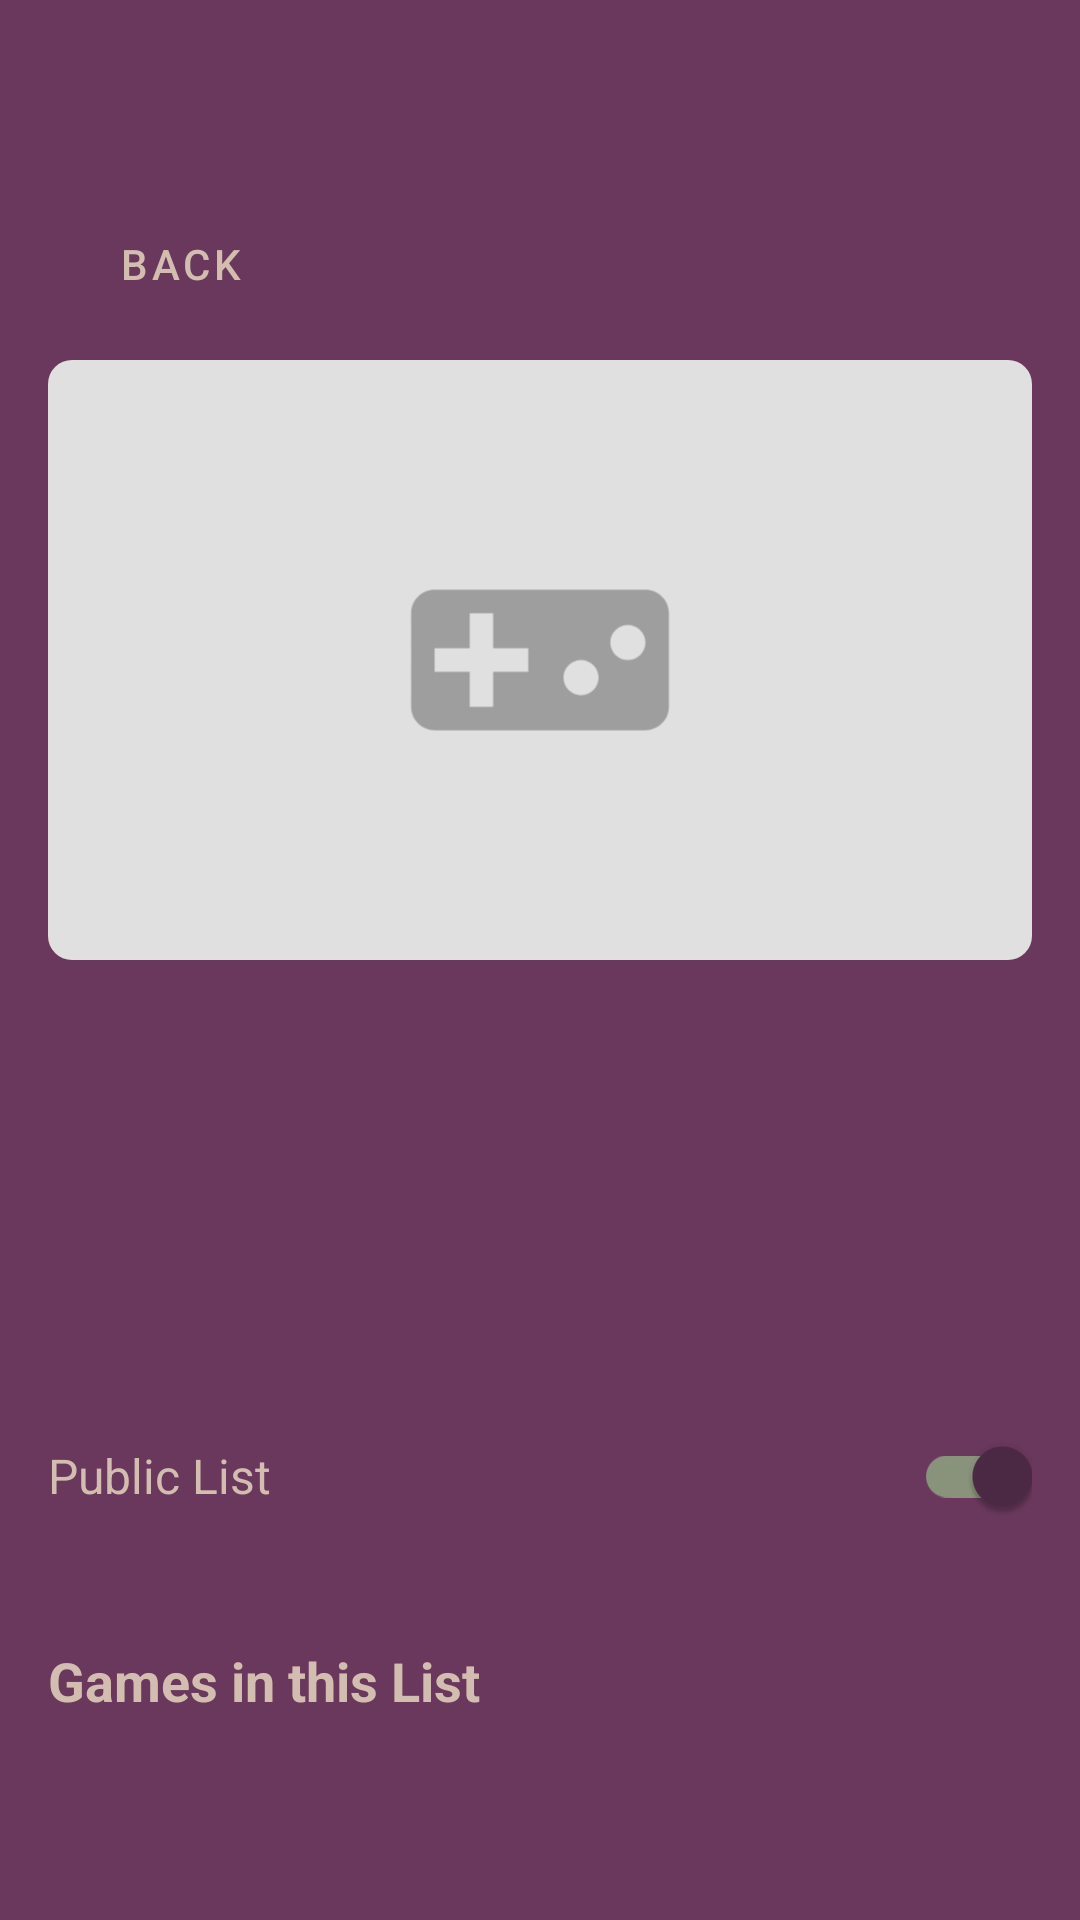

Write the Android layout XML for this screen, with the resource values it uses.
<!-- AndroidManifest.xml: application theme Theme.ControlD -->
<!-- res/layout/fragment_list_details.xml -->
<?xml version="1.0" encoding="utf-8"?>
<androidx.coordinatorlayout.widget.CoordinatorLayout xmlns:android="http://schemas.android.com/apk/res/android"
    xmlns:app="http://schemas.android.com/apk/res-auto"
    xmlns:tools="http://schemas.android.com/tools"
    android:layout_width="match_parent"
    android:layout_height="match_parent"
    android:background="@color/white">

    <com.google.android.material.appbar.AppBarLayout
        android:id="@+id/appBarLayout"
        android:layout_width="match_parent"
        android:layout_height="wrap_content"
        android:background="@color/robbyPurple"
        app:elevation="0dp">

        <com.google.android.material.appbar.CollapsingToolbarLayout
            android:layout_width="match_parent"
            android:layout_height="wrap_content"
            app:layout_scrollFlags="scroll|exitUntilCollapsed">

            <LinearLayout
                android:layout_width="match_parent"
                android:layout_height="wrap_content"
                android:orientation="vertical"
                android:padding="16dp">

                <View
                    android:layout_width="match_parent"
                    android:layout_height="48dp" />

                <LinearLayout
                    android:layout_width="match_parent"
                    android:layout_height="wrap_content"
                    android:gravity="center_vertical"
                    android:orientation="horizontal">

                    <com.google.android.material.button.MaterialButton
                        android:id="@+id/back_button"
                        style="@style/Widget.MaterialComponents.Button.TextButton"
                        android:layout_width="wrap_content"
                        android:layout_height="wrap_content"
                        android:text="Back"
                        android:textColor="@color/robbyDogwood"
                        app:icon="@drawable/ic_baseline_arrow_back_24"
                        app:iconTint="@color/robbyDogwood" />

                    <View
                        android:layout_width="0dp"
                        android:layout_height="0dp"
                        android:layout_weight="1" />

                </LinearLayout>

                <com.google.android.material.imageview.ShapeableImageView
                    android:id="@+id/list_cover_image"
                    android:layout_width="match_parent"
                    android:layout_height="200dp"
                    android:layout_marginTop="8dp"
                    android:scaleType="centerCrop"
                    android:src="@drawable/placeholder_game_cover"
                    app:shapeAppearanceOverlay="@style/RoundedCorners" />

                <TextView
                    android:id="@+id/list_title"
                    android:layout_width="match_parent"
                    android:layout_height="wrap_content"
                    android:layout_marginTop="16dp"
                    android:textColor="@color/robbyDogwood"
                    android:textSize="24sp"
                    android:textStyle="bold"
                    tools:text="My Favorite Games List" />

                <TextView
                    android:id="@+id/creator_info"
                    android:layout_width="match_parent"
                    android:layout_height="wrap_content"
                    android:layout_marginTop="4dp"
                    android:textColor="@color/robbyPurple"
                    android:textSize="14sp"
                    tools:text="Created by Username" />

                <TextView
                    android:id="@+id/item_count"
                    android:layout_width="match_parent"
                    android:layout_height="wrap_content"
                    android:layout_marginTop="4dp"
                    android:textColor="@color/robbyDogwood"
                    android:textSize="14sp"
                    tools:text="10 items" />

                <TextView
                    android:id="@+id/list_description"
                    android:layout_width="match_parent"
                    android:layout_height="wrap_content"
                    android:layout_marginTop="16dp"
                    android:textColor="@color/robbyDogwood"
                    android:textSize="16sp"
                    tools:text="This is a description of my favorite games list. It includes games that I've enjoyed playing over the years." />

                <LinearLayout
                    android:layout_width="match_parent"
                    android:layout_height="wrap_content"
                    android:layout_marginTop="16dp"
                    android:gravity="center_vertical"
                    android:orientation="horizontal">

                    <TextView
                        android:layout_width="wrap_content"
                        android:layout_height="wrap_content"
                        android:text="Public List"
                        android:textColor="@color/robbyDogwood"
                        android:textSize="16sp" />

                    <View
                        android:layout_width="0dp"
                        android:layout_height="0dp"
                        android:layout_weight="1" />

                    <com.google.android.material.switchmaterial.SwitchMaterial
                        android:id="@+id/public_switch"
                        android:layout_width="wrap_content"
                        android:layout_height="wrap_content"
                        android:checked="true"
                        app:thumbTint="@color/robbyDarkPurple"
                        app:trackTint="@color/robbyGreen" />
                </LinearLayout>

            </LinearLayout>

        </com.google.android.material.appbar.CollapsingToolbarLayout>

    </com.google.android.material.appbar.AppBarLayout>

    <androidx.core.widget.NestedScrollView
        android:layout_width="match_parent"
        android:layout_height="match_parent"
        android:background="@color/robbyPurple"
        app:layout_behavior="@string/appbar_scrolling_view_behavior">

        <LinearLayout
            android:layout_width="match_parent"
            android:layout_height="wrap_content"
            android:orientation="vertical"
            android:padding="16dp">

            <TextView
                android:layout_width="match_parent"
                android:layout_height="wrap_content"
                android:layout_marginBottom="8dp"
                android:text="Games in this List"
                android:textColor="@color/robbyDogwood"
                android:textSize="18sp"
                android:textStyle="bold" />

            <androidx.recyclerview.widget.RecyclerView
                android:id="@+id/list_items_recycler_view"
                android:layout_width="match_parent"
                android:layout_height="wrap_content"
                android:clipToPadding="false"
                android:nestedScrollingEnabled="false"
                android:paddingBottom="16dp" />

        </LinearLayout>

    </androidx.core.widget.NestedScrollView>

</androidx.coordinatorlayout.widget.CoordinatorLayout>
<!-- resources referenced by this layout -->
<resources>
  <color name="robbyDarkPurple">#4D2945</color>
  <color name="robbyDogwood">#D3BDB0</color>
  <color name="robbyGreen">#89937C</color>
  <color name="robbyPurple">#69385C</color>
  <color name="white">#FFFFFFFF</color>
  <!-- drawable placeholder_game_cover (drawable) -->
  <?xml version="1.0" encoding="utf-8"?>
  <layer-list xmlns:android="http://schemas.android.com/apk/res/android">
      <item>
          <shape android:shape="rectangle">
              <solid android:color="#E0E0E0" />
              <corners android:radius="8dp" />
          </shape>
      </item>
      <item
          android:bottom="30dp"
          android:left="30dp"
          android:right="30dp"
          android:top="30dp">
          <vector
              android:width="24dp"
              android:height="24dp"
              android:viewportWidth="24"
              android:viewportHeight="24">
              <path
                  android:fillColor="#9E9E9E"
                  android:pathData="M21,6L3,6c-1.1,0 -2,0.9 -2,2v8c0,1.1 0.9,2 2,2h18c1.1,0 2,-0.9 2,-2L23,8c0,-1.1 -0.9,-2 -2,-2zM11,13L8,13v3L6,16v-3L3,13v-2h3L6,8h2v3h3v2zM15.5,15c-0.83,0 -1.5,-0.67 -1.5,-1.5s0.67,-1.5 1.5,-1.5 1.5,0.67 1.5,1.5 -0.67,1.5 -1.5,1.5zM19.5,12c-0.83,0 -1.5,-0.67 -1.5,-1.5S18.67,9 19.5,9s1.5,0.67 1.5,1.5 -0.67,1.5 -1.5,1.5z" />
          </vector>
      </item>
  </layer-list>
  <style name="RoundedCorners" parent="">
          <item name="cornerFamily">rounded</item>
          <item name="cornerSize">8dp</item>
      </style>
  <style name="Theme.ControlD" parent="Theme.MaterialComponents.Light.NoActionBar" />
</resources>
